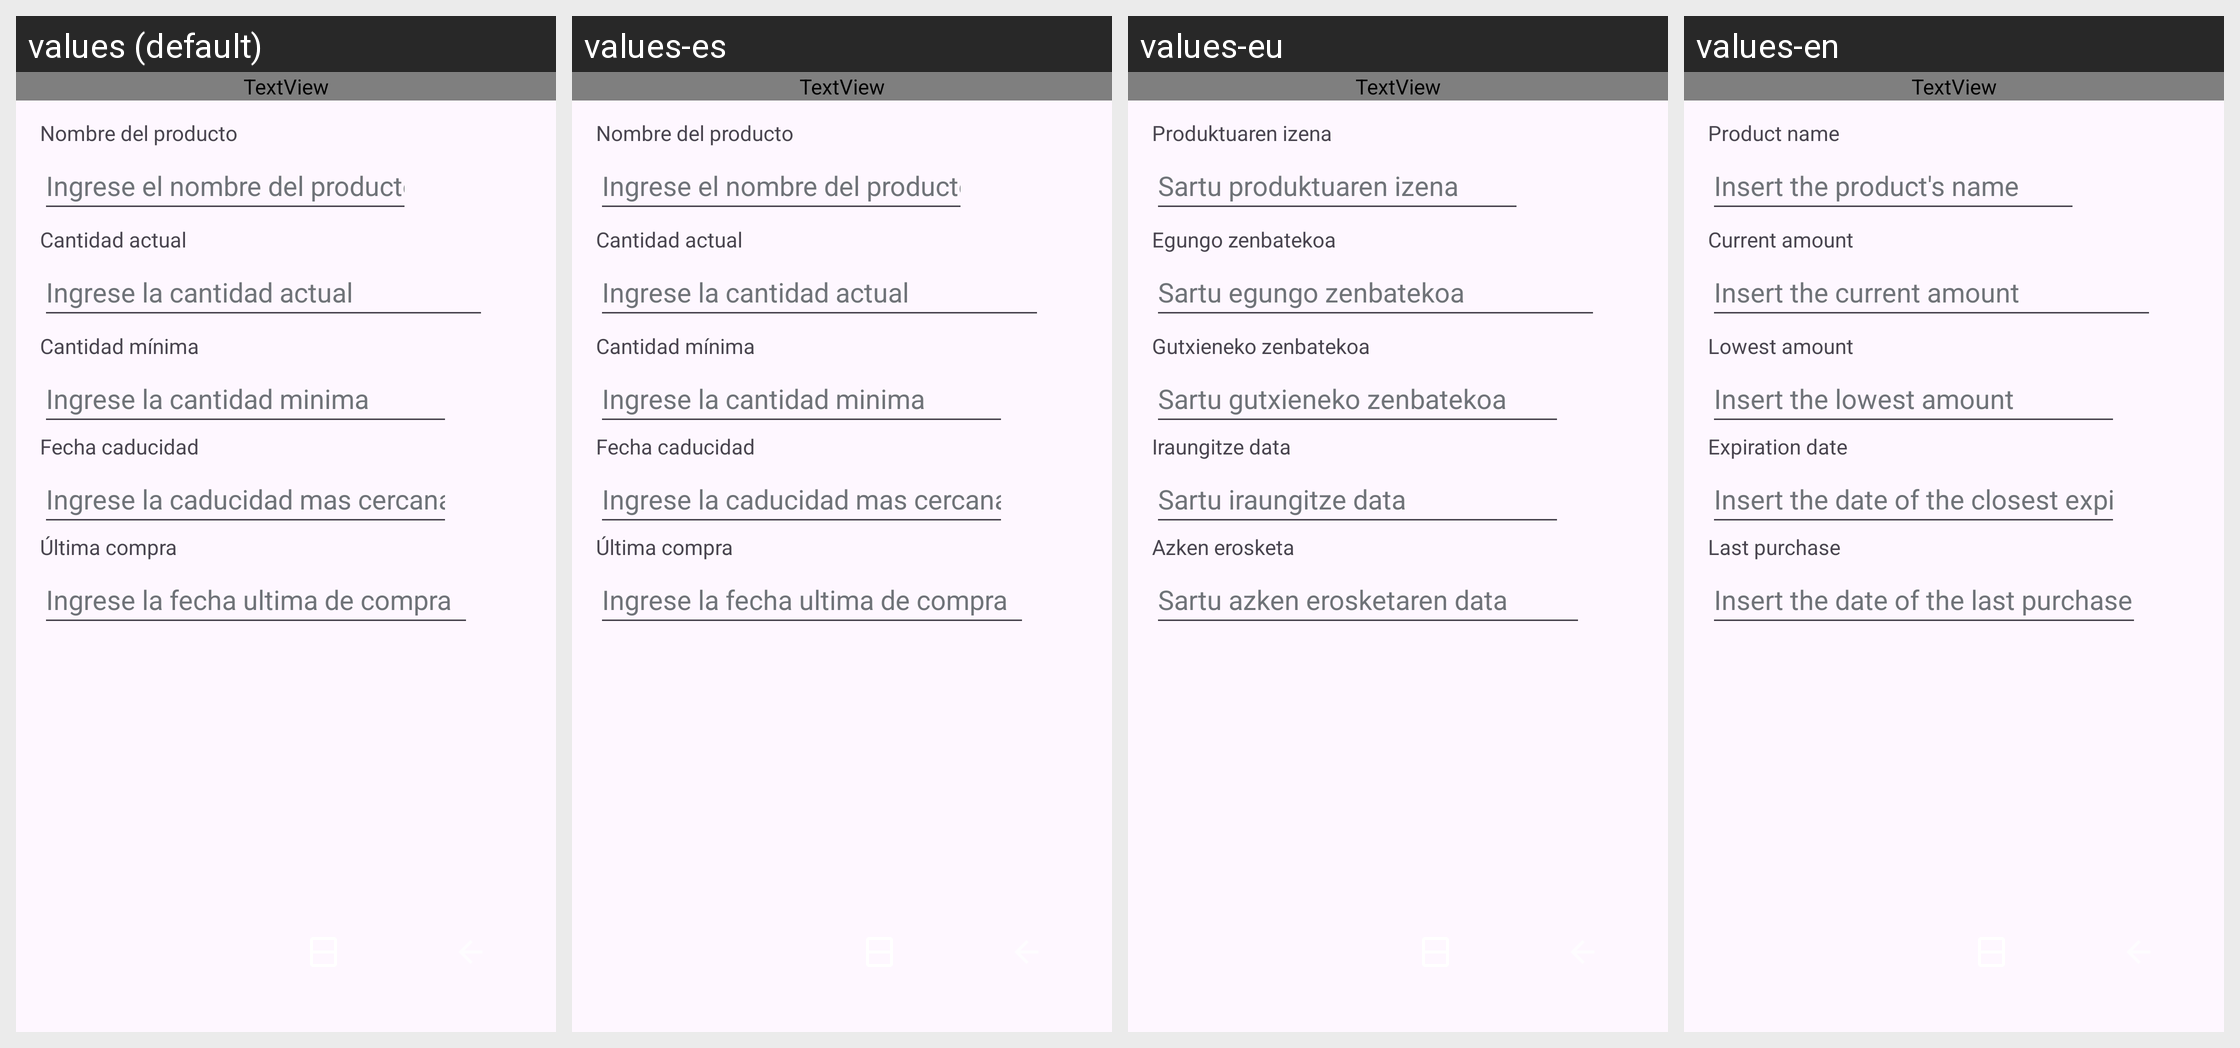

The same Android screen rendered under several of its app's locales, left to right. List the strings drawn on it with the default value and each locale's translation.
Android screen res/layout/activity_add_item.xml rendered under 4 locales, left to right: values (default), values-es, values-eu, values-en. Device: Nexus 5 (rendered at 1080×1920; each locale shown at half size, 540×960, under a caption strip naming it); theme Theme.LaDespensaDeSonia.
Strings drawn on this screen, with the default value and each locale's value (text and hints the layout hard-codes appear in the picture but are not listed):

itemName
  values: Nombre del producto
  values-es: Nombre del producto
  values-eu: Produktuaren izena
  values-en: Product name

editItemName
  values: Ingrese el nombre del producto
  values-es: Ingrese el nombre del producto
  values-eu: Sartu produktuaren izena
  values-en: Insert the product's name

currentAmount
  values: Cantidad actual
  values-es: Cantidad actual
  values-eu: Egungo zenbatekoa
  values-en: Current amount

editCurAmount
  values: Ingrese la cantidad actual
  values-es: Ingrese la cantidad actual
  values-eu: Sartu egungo zenbatekoa
  values-en: Insert the current amount

lowestAmount
  values: Cantidad mínima
  values-es: Cantidad mínima
  values-eu: Gutxieneko zenbatekoa
  values-en: Lowest amount

editAmount
  values: Ingrese la cantidad minima
  values-es: Ingrese la cantidad minima
  values-eu: Sartu gutxieneko zenbatekoa
  values-en: Insert the lowest amount

expirationDate
  values: Fecha caducidad
  values-es: Fecha caducidad
  values-eu: Iraungitze data
  values-en: Expiration date

editExpirationDate
  values: Ingrese la caducidad mas cercana
  values-es: Ingrese la caducidad mas cercana
  values-eu: Sartu iraungitze data
  values-en: Insert the date of the closest expiration date

lastBought
  values: Última compra
  values-es: Última compra
  values-eu: Azken erosketa
  values-en: Last purchase

editLastBought
  values: Ingrese la fecha ultima de compra
  values-es: Ingrese la fecha ultima de compra
  values-eu: Sartu azken erosketaren data
  values-en: Insert the date of the last purchase
